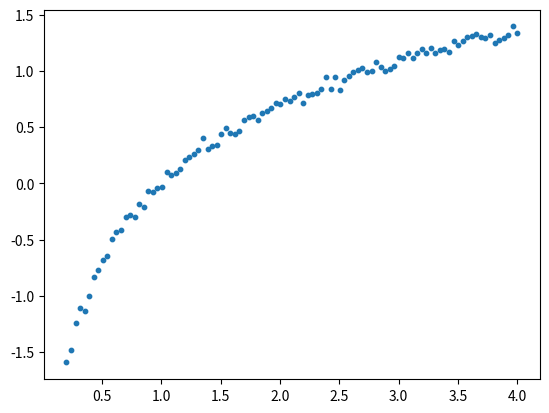

Python code for this plot:
import numpy as np
import matplotlib.pyplot as plt
from mpl_toolkits.mplot3d import Axes3D


def get_2d_mixture_data(n, n_ctr, seed=42):
    """
    imput:
        n: number of samples per center
        n_ctr: number of centers
        seed: random seed
    return:  
        n x 2 array
    """
    rng = np.random.default_rng(seed)
    X, labels = [], []
    for i in range(n_ctr):
        mu = rng.uniform(-5, 5, 2)
        A = rng.uniform(-1, 1, (2, 2))
        cov = A @ A.T
        X.append(rng.multivariate_normal(mu, cov, n))
        labels += [i] * (n)
    
    X = np.vstack(X)
    labels = np.array(labels)
    
    return X, labels

def get_x_square_curve_data(n, seed=42):
    """
    imput:
        n: number of samples
        seed: random seed
    return:  
        n x 2 array
    """
    rng = np.random.default_rng(seed)
    # X = rng.uniform(-1, 1, (n,))
    X = np.linspace(-1, 1, n)
    Y = X**2 + rng.normal(0, 0.05, (n,))
    X = X.reshape(-1, 1)
    Y = Y.reshape(-1, 1)
    return X, Y

def get_log_curve_data(n, seed=42):
    """
    imput:
        n: number of samples
        seed: random seed
    return:  
        n x 2 array
    """
    rng = np.random.default_rng(seed)
    X = np.linspace(0.2, 4, n)
    Y = np.log(X) + rng.normal(0, 0.05, (n,))
    X = X.reshape(-1, 1)
    Y = Y.reshape(-1, 1)
    return X, Y

def get_2d_noise_linear_data(n, outlier_fraction=0, seed=42):
    """
    imput:
        n: number of samples
        seed: random seed
    return:  
        n x 2 array
    """
    rng = np.random.default_rng(seed)
    X = rng.uniform(-100, 100, (n,))
    Y = 0.3 * X + 5 +  rng.normal(0, 5, (n,))
    n_outliers = int(n * outlier_fraction)
    outlier_indices = rng.choice(n, n_outliers, replace=False)
    
    # 给 outliers 加上大幅偏移
    Y[outlier_indices] = rng.uniform(-100, -50, n_outliers)  
    X = X.reshape(-1, 1)
    Y = Y.reshape(-1, 1)
    return X, Y

def get_3d_noise_linear_data(n, outlier_fraction=0, seed=42):
    """
    Returns:
        X: n x 2 array
        y: n x 1 array
    """
    rng = np.random.default_rng(seed)
    
    # 两个特征
    # X1 = rng.uniform(-50, 50, n)
    # X2 = rng.uniform(-50, 50, n)
    
    X1 = np.linspace(-50, 50, n)
    X2 = np.linspace(-50, 50, n)
    
    # 线性关系：y = 2*X1 - 3*X2 + 10 + 高斯噪声
    y = 2*X1 - 3*X2 + 10 + rng.normal(0, 10, n)
    
    # 添加异常点
    n_outliers = int(n * outlier_fraction)
    if n_outliers > 0:
        outlier_indices = rng.choice(n, n_outliers, replace=False)
        y[outlier_indices] = rng.uniform(-100, 10, n_outliers)
    
    # 返回特征矩阵和目标
    X = np.vstack([X1, X2]).T
    y = y.reshape(-1, 1)
    return X, y




if __name__ == "__main__":
    # Example usage
    """
    X, labels = get_2d_mixture_data(300, 3, seed = 42)
    for i in np.unique(labels):
        plt.scatter(X[labels==i, 0], X[labels==i, 1], s=10, label=f'Cluster {i}')
    plt.title("mm data")
    plt.legend()
    plt.axis("equal")
    plt.show()

    X = X / np.linalg.norm(X, axis=-1, keepdims=True)
    for i in np.unique(labels):
        plt.scatter(X[labels==i, 0], X[labels==i, 1], s=10, label=f'Normed Cluster {i}')
    plt.title("normed mm data")
    plt.legend()
    plt.axis("equal")
    plt.show()
    
    X = get_x_square_curve_data(1000, seed=42)
    plt.scatter(X[:, 0], X[:, 1], s=10)
    plt.axis("equal")
    plt.show()

    X, Y = get_2d_noise_linear_data(1000, outlier_fraction=0.01, seed=42)
    plt.scatter(X, Y, s=10)
    plt.show()

    X, Y = get_3d_noise_linear_data(1000, outlier_fraction=0.01, seed=42)
    fig = plt.figure(figsize=(8,6))
    ax = fig.add_subplot(111, projection='3d')
    ax.scatter(X[:,0], X[:,1], Y, s=50)
    ax.set_xlabel("X1")
    ax.set_ylabel("X2")
    ax.set_zlabel("y")
    ax.set_title("3D visualization of data")
    plt.show()
    """

    X, Y = get_log_curve_data(100, seed=42)
    plt.scatter(X, Y, s=10)
    plt.show()
